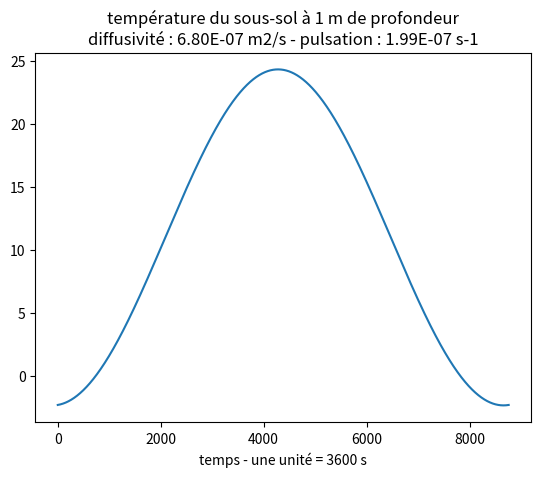

Python code for this plot:
import math
import numpy as np
import matplotlib.pyplot as plt

# pas de temps en secondes
step=3600
npy=24*365
# conductivité en W/(K.m)
lambda_sable=1.7
# masse volumique du sable en kg/m3
rho_sable=1700
# capacité calorifique massique du sable humide en J/Kg.K
cpsable=1470.0 

# températures en degrés
Tmoy=11
Tamp=9.1

# a diffusivité thermique du sous-sol
# a est exprimée en m2/s
a = lambda_sable/(cpsable*rho_sable)
# w pulsation exprimée en 1/s
w = 2*math.pi/(npy*step)

# temps correspondant au point le plus froid de l'année
tf = 18*24*step

titre="diffusivité : {} m2/s - pulsation : {} s-1".format("%.2E" % a,"%.2E" % w)

# profondeur équivalente liée à a ??
za = math.sqrt( 2 * a / w )


def Tsous_sol(z,i):
        
    """
    La température du sous-sol est une fonction sinusoidale :
    - de période = une année
    - de pulsation w ,obtenue à partir de l'équation de la propagation de la chaleur dans le sous-sol.
    
    z : profondeur en mètres
    
    i : indice temporel dans la discrétisation
        
    """
    
    factor = math.cos(w * (step * i - tf) + z/za ) * math.exp(z / za)
        
    return Tmoy - Tamp * factor 
        
    
pertes=np.zeros(npy)
z=1
for i in range(pertes.shape[0]):
    pertes[i]=Tsous_sol(z,i)
    
plt.subplot(111)
plt.title("température du sous-sol à {} m de profondeur\n{}".format(z,titre))
plt.xlabel("temps - une unité = {} s".format(step))
plt.plot(pertes)
plt.show()